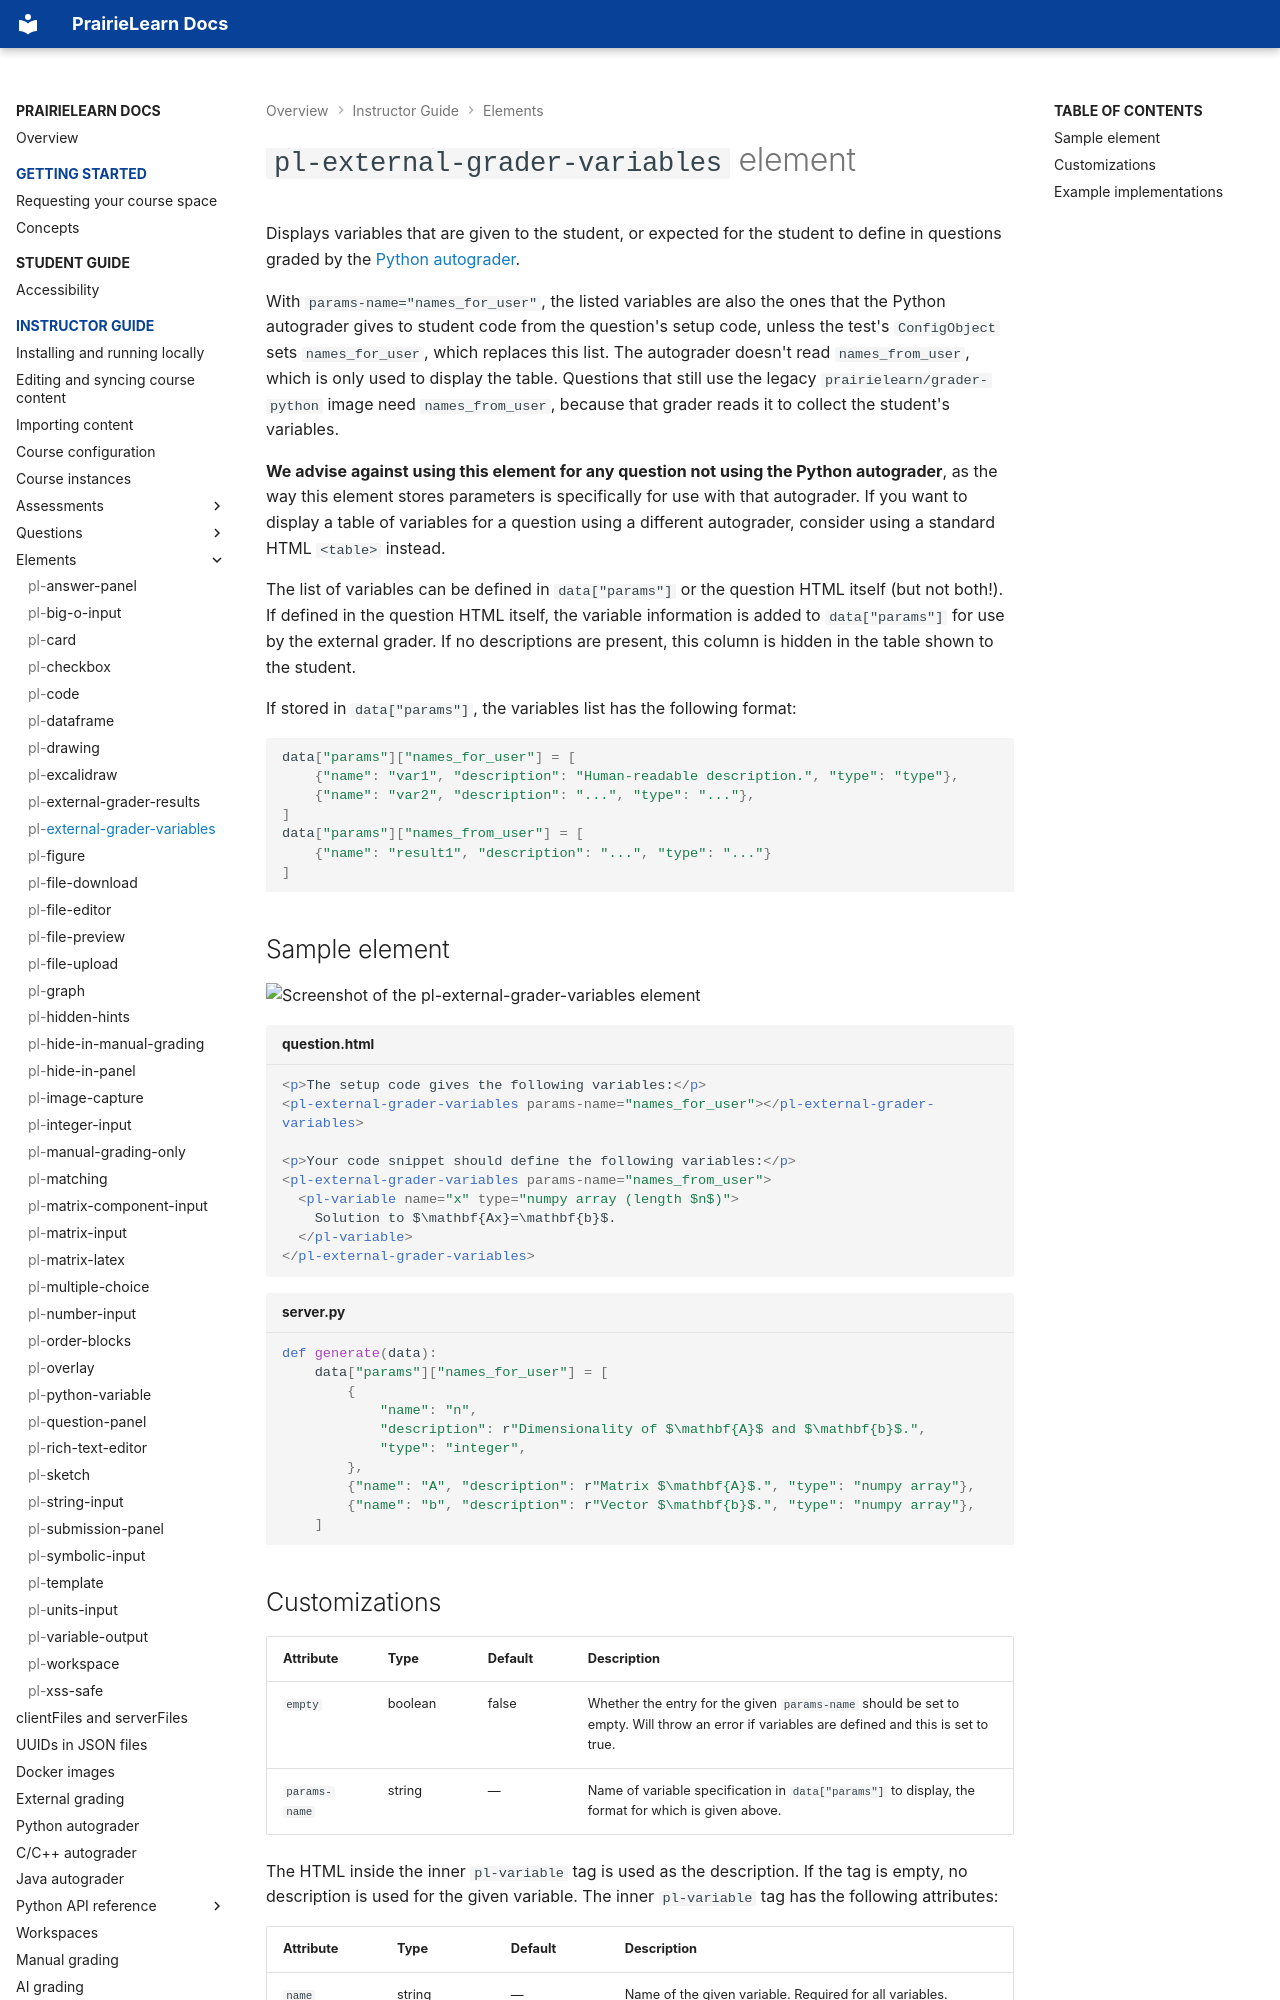

repository: PrairieLearn/PrairieLearn · page: elements/pl-external-grader-variables/index.html · generator: mkdocs

# `pl-external-grader-variables` element

Displays variables that are given to the student, or expected for the student to define in questions graded by the [Python autograder](../python-grader/index.md).

With `params-name="names_for_user"`, the listed variables are also the ones that the Python autograder gives to student code from the question's setup code, unless the test's `ConfigObject` sets `names_for_user`, which replaces this list. The autograder doesn't read `names_from_user`, which is only used to display the table. Questions that still use the legacy `prairielearn/grader-python` image need `names_from_user`, because that grader reads it to collect the student's variables.

**We advise against using this element for any question not using the Python autograder**, as the way this element stores parameters is specifically for use with that autograder. If you want to display a table of variables for a question using a different autograder, consider using a standard HTML `<table>` instead.

The list of variables can be defined in `data["params"]` or the question HTML itself (but not both!). If defined in the
question HTML itself, the variable information is added to `data["params"]` for use by the external grader. If no descriptions
are present, this column is hidden in the table shown to the student.

If stored in `data["params"]`, the variables list has the following format:

```python
data["params"]["names_for_user"] = [
    {"name": "var1", "description": "Human-readable description.", "type": "type"},
    {"name": "var2", "description": "...", "type": "..."},
]
data["params"]["names_from_user"] = [
    {"name": "result1", "description": "...", "type": "..."}
]
```

## Sample element

![Screenshot of the pl-external-grader-variables element](pl-external-grader-variables.png)

```html title="question.html"
<p>The setup code gives the following variables:</p>
<pl-external-grader-variables params-name="names_for_user"></pl-external-grader-variables>

<p>Your code snippet should define the following variables:</p>
<pl-external-grader-variables params-name="names_from_user">
  <pl-variable name="x" type="numpy array (length $n$)">
    Solution to $\mathbf{Ax}=\mathbf{b}$.
  </pl-variable>
</pl-external-grader-variables>
```

```python title="server.py"
def generate(data):
    data["params"]["names_for_user"] = [
        {
            "name": "n",
            "description": r"Dimensionality of $\mathbf{A}$ and $\mathbf{b}$.",
            "type": "integer",
        },
        {"name": "A", "description": r"Matrix $\mathbf{A}$.", "type": "numpy array"},
        {"name": "b", "description": r"Vector $\mathbf{b}$.", "type": "numpy array"},
    ]
```
